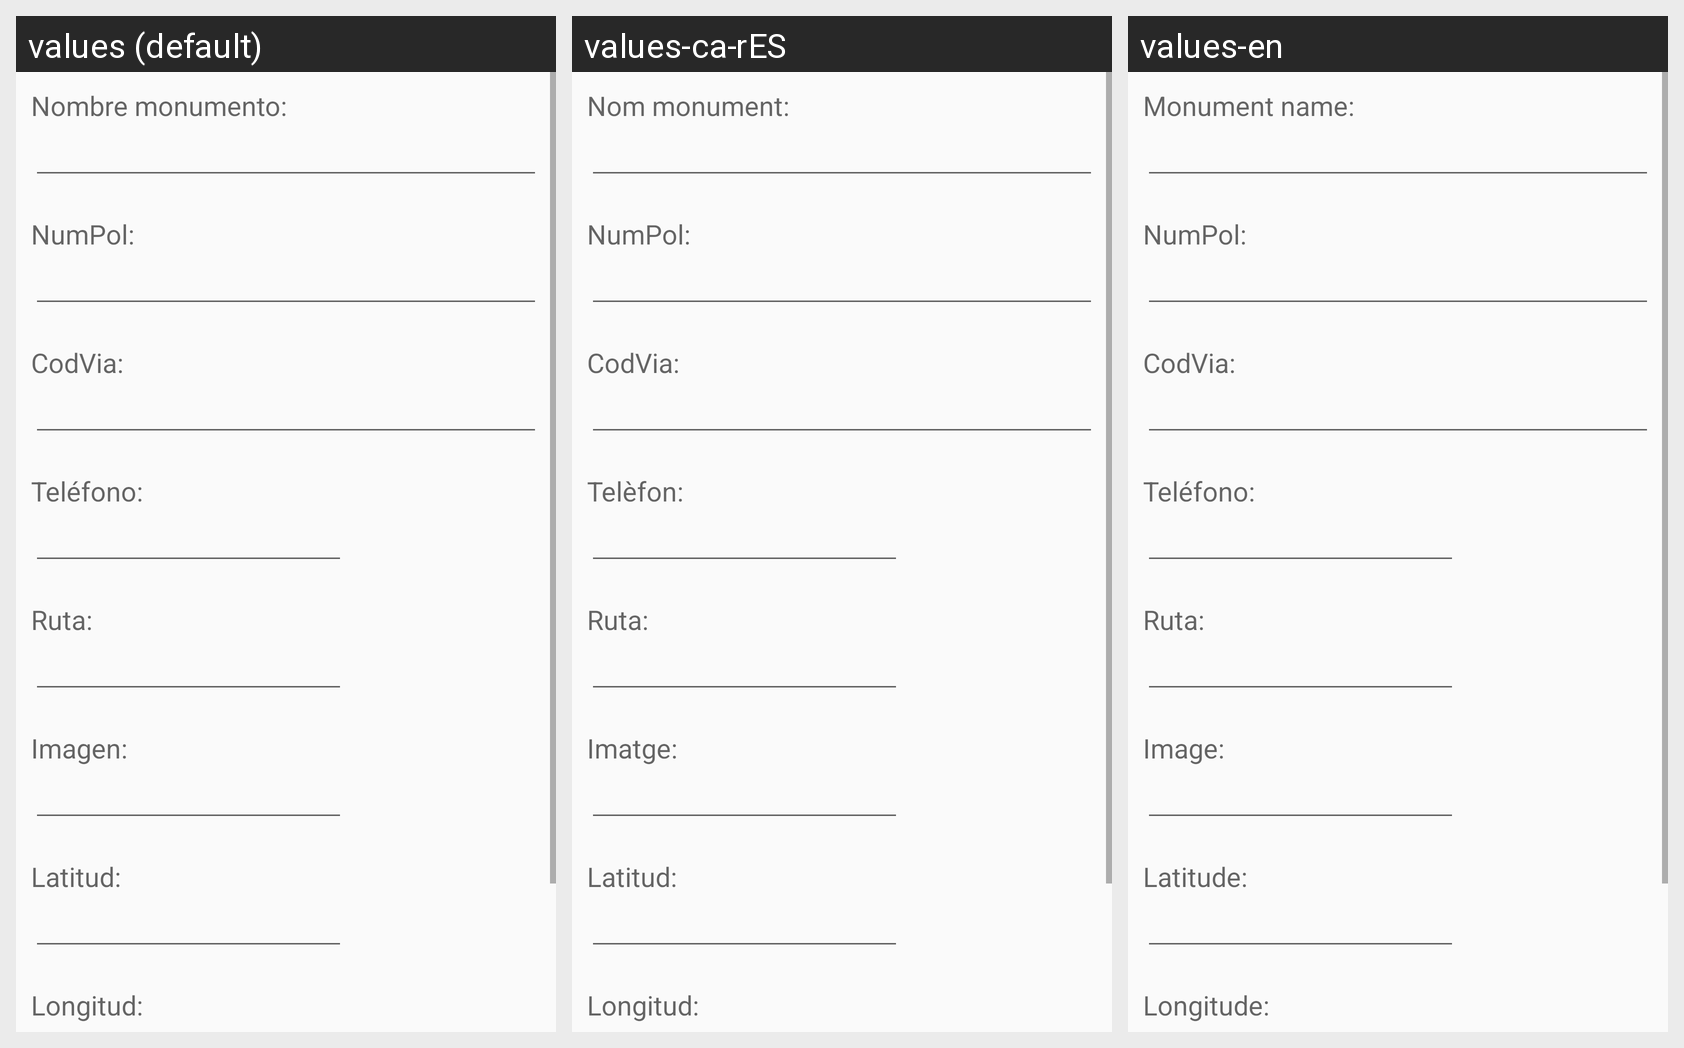

Locale-by-locale string values for the Android screen shown in this grid:
Android screen res/layout/activity_gestion_monumentos.xml rendered under 3 locales, left to right: values (default), values-ca-rES, values-en. Device: Nexus 5 (rendered at 1080×1920; each locale shown at half size, 540×960, under a caption strip naming it); theme AppTheme.
Strings drawn on this screen, with the default value and each locale's value (text and hints the layout hard-codes, and strings that could not be matched under every locale, appear in the picture but are not listed):

label_nombre
  values: Nombre monumento:
  values-ca-rES: Nom monument:
  values-en: Monument name:

label_numPol
  values: NumPol:
  values-ca-rES: NumPol:
  values-en: NumPol:

label_codVia
  values: CodVia:
  values-ca-rES: CodVia:
  values-en: CodVia:

label_telefono
  values: Teléfono:
  values-ca-rES: Telèfon:
  values-en: Teléfono:

label_ruta
  values: Ruta:
  values-ca-rES: Ruta:
  values-en: Ruta:

label_img
  values: Imagen:
  values-ca-rES: Imatge:
  values-en: Image:

label_latitud
  values: Latitud:
  values-ca-rES: Latitud:
  values-en: Latitude:

label_longitud
  values: Longitud:
  values-ca-rES: Longitud:
  values-en: Longitude:
